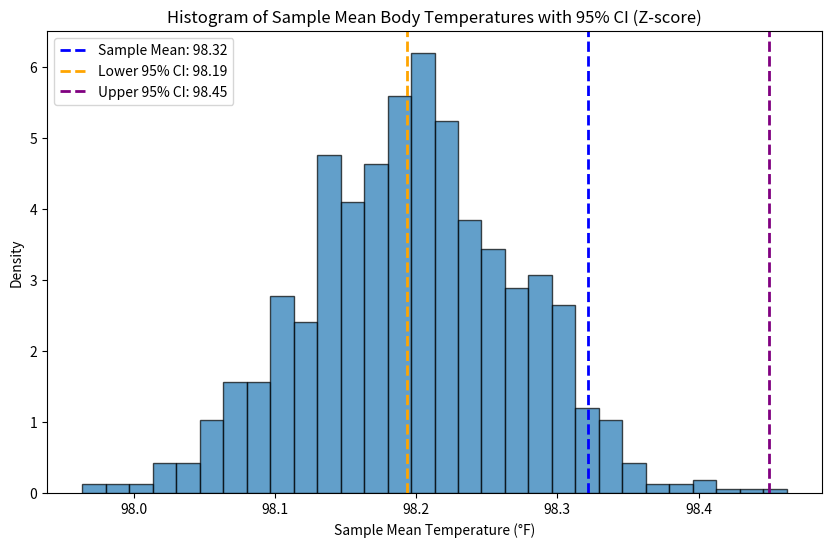

This chart was generated by the following Python code:
### Lab Assignment 6
# [redacted]

### Activity 1 and Activity 2

import numpy as np
import matplotlib.pyplot as plt

# Given population parameters
mu = 98.2  # Mean body temperature
sigma = 0.73  # Standard deviation

# Sampling parameters
num_samples = 1000  # Number of samples
sample_size = 100  # Size of each sample

# Generate sample means
sample_means = [
    np.mean(np.random.normal(mu, sigma, sample_size))
    for _ in range(num_samples)
]

# Select one random sample
random_sample = np.random.normal(mu, sigma, sample_size)

# Compute the sample mean and standard deviation
sample_mean = np.mean(random_sample)
sample_std = np.std(random_sample, ddof=1)

# Compute the 95% confidence interval using Z-score
z_critical = 1.96  # Z-score for 95% confidence interval
margin_of_error_z = z_critical * (sample_std / np.sqrt(sample_size))
confidence_interval_z = (sample_mean - margin_of_error_z, sample_mean + margin_of_error_z)

# Plot histogram with differently colored CI limits using Z-score method
plt.figure(figsize=(10, 6))
plt.hist(sample_means, bins=30, edgecolor='black', alpha=0.7, density=True)

# Plot the sample mean
plt.axvline(sample_mean, color='blue', linestyle='dashed', linewidth=2, label=f'Sample Mean: {sample_mean:.2f}')

# Plot the confidence interval with different colors
plt.axvline(confidence_interval_z[0], color='orange', linestyle='dashed', linewidth=2, label=f'Lower 95% CI: {confidence_interval_z[0]:.2f}')
plt.axvline(confidence_interval_z[1], color='purple', linestyle='dashed', linewidth=2, label=f'Upper 95% CI: {confidence_interval_z[1]:.2f}')

# Labels and title
plt.xlabel('Sample Mean Temperature (°F)')
plt.ylabel('Density')
plt.title('Histogram of Sample Mean Body Temperatures with 95% CI (Z-score)')
plt.legend()
plt.show()

# Print the sample mean and 95% confidence interval
print(f"Sample Mean: {sample_mean:.2f}°F")
print(f"95% Confidence Interval: [{confidence_interval_z[0]:.2f}, {confidence_interval_z[1]:.2f}]")

